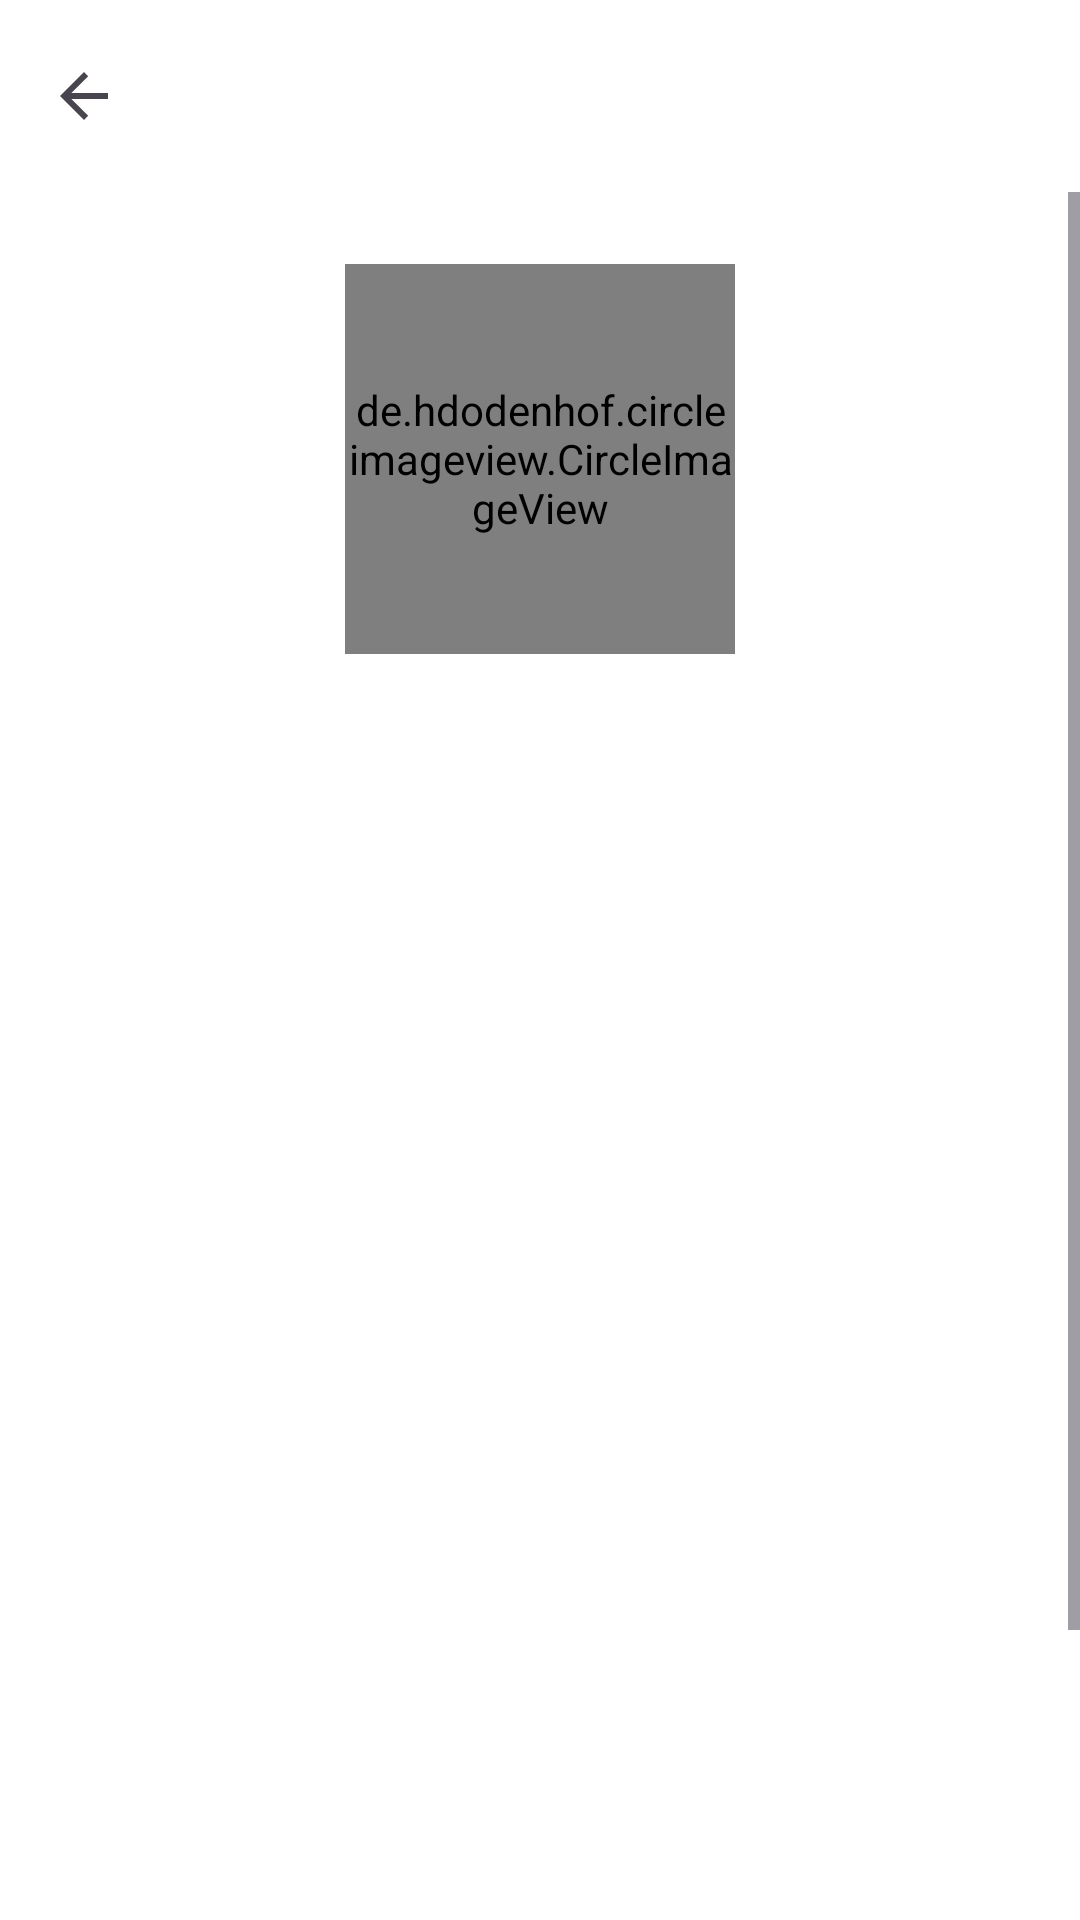

Reconstruct the res/layout file that produces this screen, plus the resources it refers to.
<!-- AndroidManifest.xml: application theme Theme.StreamApp -->
<!-- res/layout/activity_profile.xml -->
<?xml version="1.0" encoding="utf-8"?>
<androidx.constraintlayout.widget.ConstraintLayout
    xmlns:android="http://schemas.android.com/apk/res/android"
    xmlns:app="http://schemas.android.com/apk/res-auto"
    xmlns:tools="http://schemas.android.com/tools"
    android:layout_width="match_parent"
    android:layout_height="match_parent"
    android:background="@drawable/auth_background_gradient"
    tools:context=".activity.ProfileActivity">

    
<androidx.appcompat.widget.Toolbar
android:id="@+id/toolbarProfile"
android:layout_width="match_parent"
android:layout_height="?attr/actionBarSize"
app:title="Profile"
    app:titleTextColor="@color/white"
    app:navigationIcon="?attr/homeAsUpIndicator"
    app:tint="?attr/colorOnPrimary"
    app:layout_constraintTop_toTopOf="parent" />

<ScrollView
android:layout_width="0dp"
android:layout_height="0dp"
app:layout_constraintTop_toBottomOf="@id/toolbarProfile"
app:layout_constraintBottom_toBottomOf="parent"
app:layout_constraintStart_toStartOf="parent"
app:layout_constraintEnd_toEndOf="parent">

<androidx.constraintlayout.widget.ConstraintLayout
    android:layout_width="match_parent"
    android:layout_height="wrap_content"
    android:padding="24dp">

    
    <de.hdodenhof.circleimageview.CircleImageView
        android:id="@+id/ivProfilePic"
        android:layout_width="130dp"
        android:layout_height="130dp"
        android:src="@drawable/ic_default_avatar"
    app:civ_border_width="2dp"
    app:civ_border_color="@color/white"
    app:layout_constraintEnd_toEndOf="parent"
    app:layout_constraintStart_toStartOf="parent"
    app:layout_constraintTop_toTopOf="parent" />

    <TextView
        android:id="@+id/btnChangeProfilePic"
        android:layout_width="wrap_content"
        android:layout_height="wrap_content"
        android:layout_marginTop="8dp"
        android:text="Change Picture"
        android:textColor="@color/white"
        android:background="?attr/selectableItemBackground"
        android:padding="8dp"
        android:clickable="true"
        android:focusable="true"
        app:layout_constraintEnd_toEndOf="@+id/ivProfilePic"
        app:layout_constraintStart_toStartOf="@+id/ivProfilePic"
        app:layout_constraintTop_toBottomOf="@+id/ivProfilePic" />


    
    <TextView
        android:id="@+id/tvProfileUsernameLabel"
        android:layout_width="wrap_content"
        android:layout_height="wrap_content"
        android:layout_marginTop="32dp"
        android:text="Username"
        android:textColor="@color/white"
        android:textSize="12sp"
        app:layout_constraintStart_toStartOf="parent"
        app:layout_constraintTop_toBottomOf="@+id/btnChangeProfilePic" />

    <TextView
        android:id="@+id/tvProfileUsername"
        android:layout_width="0dp"
        android:layout_height="wrap_content"
        android:layout_marginTop="4dp"
        android:textColor="@color/white"
        android:textSize="16sp"
        android:paddingStart="12dp"
        android:paddingEnd="12dp"
        android:paddingTop="16dp"
        android:paddingBottom="16dp"
        android:background="@drawable/profile_field_background"
    app:layout_constraintEnd_toEndOf="parent"
    app:layout_constraintStart_toStartOf="parent"
    app:layout_constraintTop_toBottomOf="@+id/tvProfileUsernameLabel"
    tools:text="testuser" />

    
    <TextView
        android:id="@+id/tvProfileEmailLabel"
        android:layout_width="wrap_content"
        android:layout_height="wrap_content"
        android:layout_marginTop="16dp"
        android:text="Email"
        android:textColor="@color/white"
        android:textSize="12sp"
        app:layout_constraintStart_toStartOf="parent"
        app:layout_constraintTop_toBottomOf="@+id/tvProfileUsername" />

    <TextView
        android:id="@+id/tvProfileEmail"
        android:layout_width="0dp"
        android:layout_height="wrap_content"
        android:layout_marginTop="4dp"
        android:textColor="@color/white"
        android:textSize="16sp"
        android:paddingStart="12dp"
        android:paddingEnd="12dp"
        android:paddingTop="16dp"
        android:paddingBottom="16dp"
        android:background="@drawable/profile_field_background"
        app:layout_constraintEnd_toEndOf="parent"
        app:layout_constraintStart_toStartOf="parent"
        app:layout_constraintTop_toBottomOf="@+id/tvProfileEmailLabel"
        tools:text="user@example.com" />


    
    <com.google.android.material.textfield.TextInputLayout
        android:id="@+id/tilFullName"
        style="@style/Widget.MaterialComponents.TextInputLayout.OutlinedBox"
        android:layout_width="0dp"
        android:layout_height="wrap_content"
        android:layout_marginTop="16dp"
        android:hint="Full Name"
        app:boxStrokeColor="@color/text_input_box_stroke"
        app:hintTextColor="@color/white"
        android:textColorHint="@color/white"
        app:layout_constraintEnd_toEndOf="parent"
        app:layout_constraintStart_toStartOf="parent"
        app:layout_constraintTop_toBottomOf="@+id/tvProfileEmail">

        <com.google.android.material.textfield.TextInputEditText
            android:id="@+id/etProfileFullName"
            android:layout_width="match_parent"
            android:layout_height="wrap_content"
            android:inputType="textPersonName|textCapWords"
            android:textColor="@color/white"/>
    </com.google.android.material.textfield.TextInputLayout>

    
    <com.google.android.material.textfield.TextInputLayout
        android:id="@+id/tilBio"
        style="@style/Widget.MaterialComponents.TextInputLayout.OutlinedBox"
        android:layout_width="0dp"
        android:layout_height="wrap_content"
        android:layout_marginTop="16dp"
        android:hint="Bio (Optional)"
        app:boxStrokeColor="@color/text_input_box_stroke"
        app:hintTextColor="@color/white"
        android:textColorHint="@color/white"
        app:layout_constraintEnd_toEndOf="parent"
        app:layout_constraintStart_toStartOf="parent"
        app:layout_constraintTop_toBottomOf="@+id/tilFullName">

        <com.google.android.material.textfield.TextInputEditText
            android:id="@+id/etProfileBio"
            android:layout_width="match_parent"
            android:layout_height="wrap_content"
            android:inputType="textMultiLine|textCapSentences"
            android:minLines="3"
            android:textColor="@color/white"/>
    </com.google.android.material.textfield.TextInputLayout>

    
    <com.google.android.material.button.MaterialButton
        android:id="@+id/btnSaveProfile"
        android:layout_width="0dp"
        android:layout_height="wrap_content"
        android:layout_marginTop="32dp"
        android:text="Save Changes"
        android:paddingTop="12dp"
        android:paddingBottom="12dp"
        app:backgroundTint="@color/white"
        android:textColor="@color/indigo_primary"
        app:cornerRadius="25dp"
        app:layout_constraintEnd_toEndOf="parent"
        app:layout_constraintStart_toStartOf="parent"
        app:layout_constraintTop_toBottomOf="@+id/tilBio" />

</androidx.constraintlayout.widget.ConstraintLayout>
</ScrollView>

    
<ProgressBar
android:id="@+id/progressBarProfile"
style="?android:attr/progressBarStyle"
android:layout_width="wrap_content"
android:layout_height="wrap_content"
android:visibility="gone"
app:layout_constraintBottom_toBottomOf="parent"
app:layout_constraintEnd_toEndOf="parent"
app:layout_constraintStart_toStartOf="parent"
app:layout_constraintTop_toBottomOf="@+id/toolbarProfile"
    tools:visibility="visible"/>

    </androidx.constraintlayout.widget.ConstraintLayout>
<!-- resources referenced by this layout -->
<resources>
  <color name="indigo_primary">#3F51B5</color>
  <color name="white">#FFFFFFFF</color>
  <!-- drawable profile_field_background (drawable) -->
  <?xml version="1.0" encoding="utf-8"?>
  <shape xmlns:android="http://schemas.android.com/apk/res/android" android:shape="rectangle">
      <solid android:color="#30FFFFFF"/> 
      <corners android:radius="8dp"/> 
  </shape>
  <style name="Theme.StreamApp" parent="Base.Theme.StreamApp" />
  <style name="Base.Theme.StreamApp" parent="Theme.Material3.DayNight.NoActionBar">
          
          
          <item name="colorPrimary">@color/indigo_primary</item>
          <item name="colorPrimaryVariant">@color/indigo_dark</item>
          <item name="colorOnPrimary">@color/white</item>
          
          <item name="colorSecondary">@color/purple_200</item>
          <item name="colorSecondaryVariant">@color/purple_700</item>
          <item name="colorOnSecondary">@color/black</item>
          
          <item name="android:colorBackground">@color/white</item>
          
          <item name="android:statusBarColor">?attr/colorPrimaryVariant</item>
      </style>
  <color name="indigo_dark">#303F9F</color>
  <color name="purple_200">#FFBB86FC</color>
  <color name="purple_700">#FF3700B3</color>
  <color name="black">#FF000000</color>
</resources>
